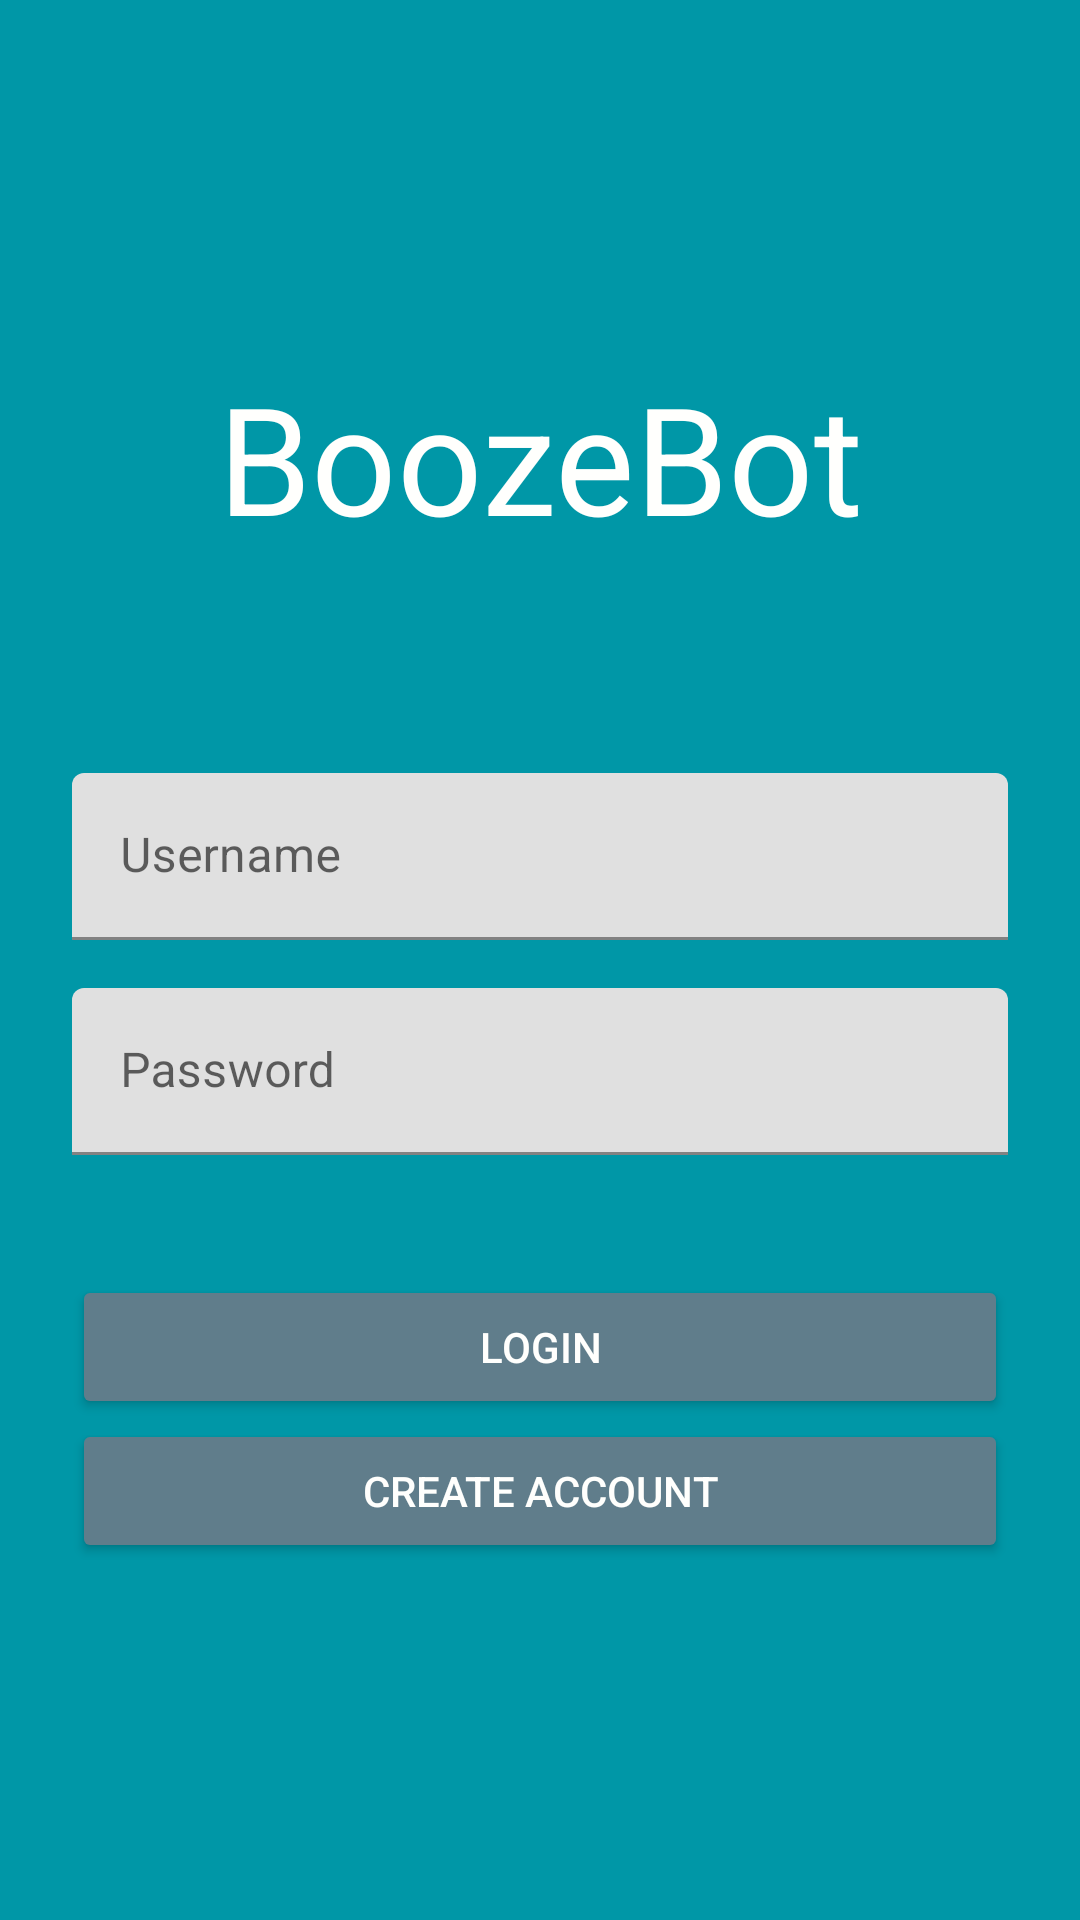

This screen was rendered from an Android layout file. Write that file and the resources it references.
<!-- AndroidManifest.xml: fallback theme Theme.MaterialComponents.DayNight.NoActionBar -->
<!-- res/layout/fragment_main_login.xml -->
<?xml version="1.0" encoding="utf-8"?>
<LinearLayout xmlns:android="http://schemas.android.com/apk/res/android"
              xmlns:app="http://schemas.android.com/apk/res-auto"
              android:orientation="vertical"
              android:layout_width="match_parent"
              android:layout_height="match_parent"
              android:paddingRight="24dp"
              android:paddingLeft="24dp"
              android:gravity="center_vertical"
              android:background="@color/colorPrimaryDark">

    <TextView
        android:layout_width="match_parent"
        android:layout_height="wrap_content"
        android:text="@string/app_name"
        android:gravity="center_horizontal"
        android:layout_marginBottom="64dp"
        android:textColor="@color/white"
        android:textSize="50sp"/>

    <android.support.design.widget.TextInputLayout
        android:layout_width="match_parent"
        android:layout_height="wrap_content"
        android:layout_marginTop="8dp"
        android:layout_marginBottom="8dp">
        <EditText android:id="@+id/username"
                  android:layout_width="match_parent"
                  android:layout_height="wrap_content"
                  android:inputType="textEmailAddress"
                  android:hint="@string/username" />
    </android.support.design.widget.TextInputLayout>

    <android.support.design.widget.TextInputLayout
        android:layout_width="match_parent"
        android:layout_height="wrap_content"
        android:layout_marginTop="8dp"
        android:layout_marginBottom="8dp">
        <EditText android:id="@+id/password"
                  android:layout_width="match_parent"
                  android:layout_height="wrap_content"
                  android:inputType="textPassword"
                  android:hint="@string/password" />
    </android.support.design.widget.TextInputLayout>

    <Button
        android:id="@+id/login_button"
        android:layout_width="match_parent"
        android:layout_height="wrap_content"
        android:layout_marginTop="32dp"
        android:text="@string/login_button"
        android:textColor="@color/white"
        android:backgroundTint="@color/colorAccent"/>
    <Button
        android:id="@+id/create_button"
        android:layout_width="match_parent"
        android:layout_height="wrap_content"
        android:text="@string/create_account_button"
        android:textColor="@color/white"
        android:backgroundTint="@color/colorAccent"/>
</LinearLayout>
<!-- resources referenced by this layout -->
<resources>
  <color name="colorAccent">#607D8B</color>
  <color name="colorPrimaryDark">#0097A7</color>
  <color name="white">#FFFFFD</color>
  <string name="app_name">BoozeBot</string>
  <string name="create_account_button">Create Account</string>
  <string name="login_button">Login</string>
  <string name="password">Password</string>
  <string name="username">Username</string>
</resources>
